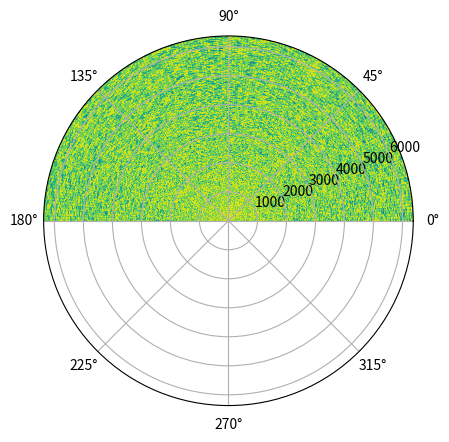

The script that saved this image:
import numpy as np
import matplotlib.pyplot as plt

#-- Generate Data -----------------------------------------
# Using linspace so that the endpoint of 360 is included...
azimuths = np.radians(np.linspace(0, 180, num=180))
zeniths = np.linspace(0, 6371, num = 1000)

r, theta = np.meshgrid(zeniths, azimuths)
values = np.random.random((azimuths.size, zeniths.size))

#-- Plot... ------------------------------------------------
fig, ax = plt.subplots(subplot_kw=dict(projection='polar'))
ax.contourf(theta, r, values)

plt.show()
